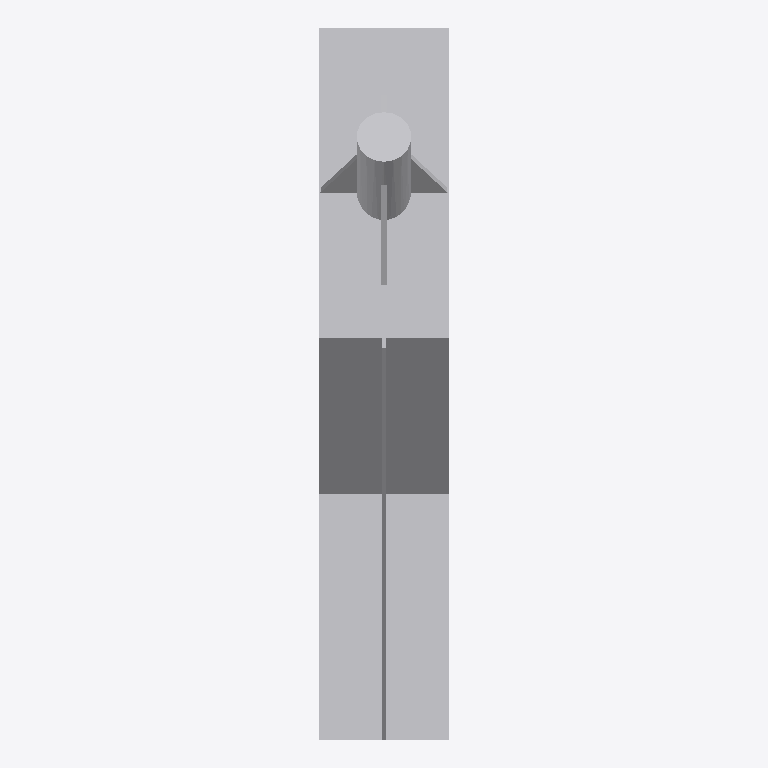
Plan cut of the same IFC building model at storey '标高 1' (level 0.00 m, cut at 1.40 m), seen from above with north up, elements coloured by IFC class: 3 other elements (light grey). No cut surface shows.
Extent 0.4 m × 2.2 m × 2.4 m (x, y, z). Storeys (1): 标高 1 at 0.00 m. Elements (3): 3 IfcBuildingElementProxy.

HEADER;
FILE_DESCRIPTION(('ViewDefinition [ReferenceView_V1.2]','RevitIdentifiers [ContentGUID: 96aeff62-6b72-42dd-974d-ca6b46c7fe56, VersionGUID: d895f127-3b2b-4c11-acf2-a0726ea009d2, NumberOfSaves: 0]','CoordinateReference [CoordinateBase: 共享坐标, ProjectSite: 默认站点]','ExchangeRequirement [Structural]'),'2;1');
FILE_NAME('qiaosuo_c0.ifc','2025-06-06T14:14:15+08:00',(''),(''),'ODA SDAI 25.12','Autodesk Revit 26.0.10.8 (CHS) - IFC 26.0.10.8','');
FILE_SCHEMA(('IFC4'));
ENDSEC;
DATA;
#29=IFCPROJECT('2MhlzYQt92tPTDockvE06c',#18,'',$,$,'','',(#24),#452);
#40=IFCSITE('2MhlzYQt92tPTDockvE06a',#18,'Default',$,$,#39,$,$,.ELEMENT.,(42,24,53,508911),(-71,-15,-29,-58837),0.0,$,$);
#34=IFCBUILDING('2MhlzYQt92tPTDockvE06d',#18,'',$,$,#32,$,'',.ELEMENT.,$,$,#33);
#37=IFCBUILDINGSTOREY('3ObV4dEojC4Qpoe79ke0vr',#18,'标高 1',$,'标高:标高 1',#36,$,'标高 1',.ELEMENT.,0.0);
#530=IFCBUILDINGELEMENTPROXY('3uKr92F$jFbR8JqeGiXdOb',#498,'吊索锚:吊索锚:3725',$,'吊索锚:吊索锚',#501,#529,'3725',.NOTDEFINED.);
#427=IFCBUILDINGELEMENTPROXY('3ObV4dEojC4Qpoe79ke0TV',#18,'吊索锚:吊索锚:3725',$,'吊索锚:吊索锚',#426,#423,'3725',.NOTDEFINED.);
#491=IFCBUILDINGELEMENTPROXY('1UjMn8uezDJvwvmtkCDB6z',#458,'吊索锚:吊索锚:3725',$,'吊索锚:吊索锚',#461,#490,'3725',.NOTDEFINED.);
ENDSEC;
